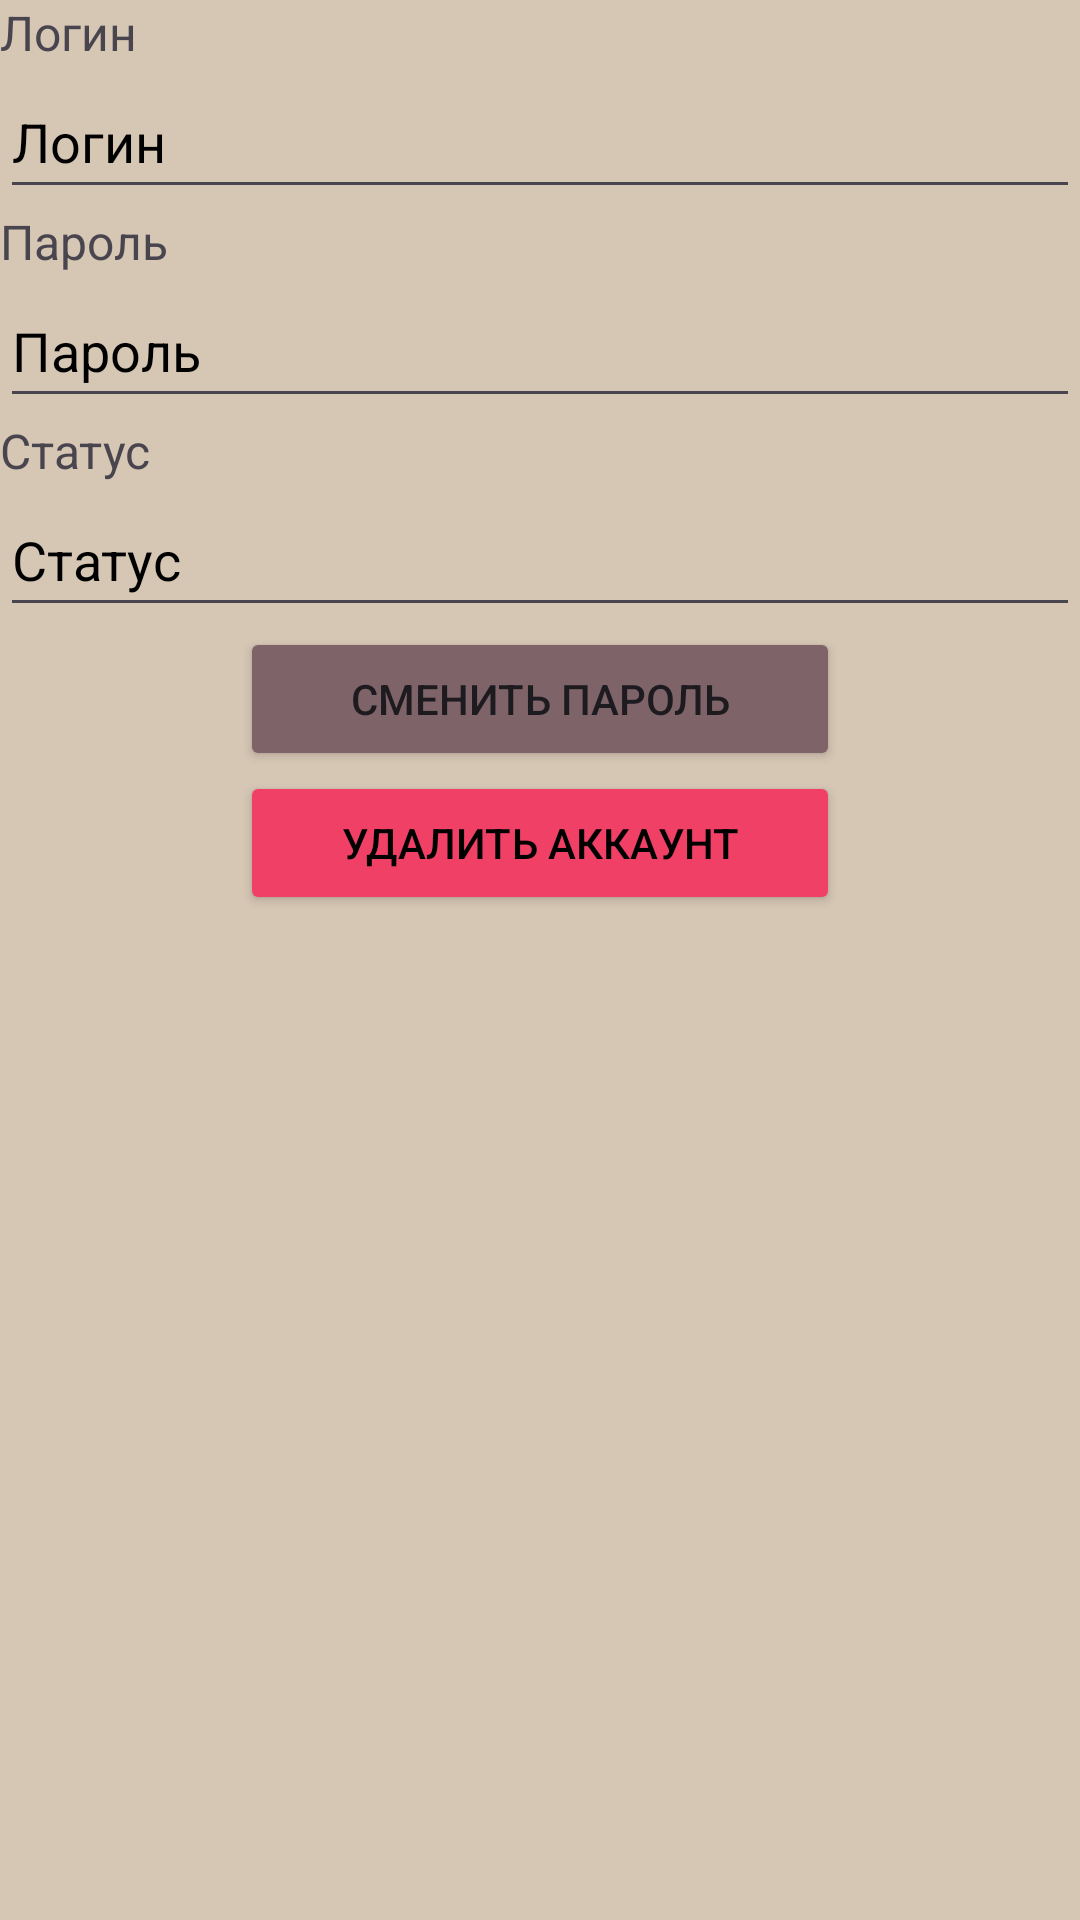

Android layout source for this screen:
<!-- AndroidManifest.xml: application theme Theme.CourseWorkV2 -->
<!-- res/layout/fragment_user_info.xml -->
<?xml version="1.0" encoding="utf-8"?>
<LinearLayout
    xmlns:android="http://schemas.android.com/apk/res/android"
    xmlns:tools="http://schemas.android.com/tools"
    android:layout_width="match_parent"
    android:layout_height="match_parent"
    tools:context=".userFile.UserInfoFragment"
    android:orientation="vertical"
    android:background="@color/SendGray">


    <TextView
        android:layout_width="match_parent"
        android:layout_height="wrap_content"
        android:text="Логин"
        android:textSize="16dp" />

    <EditText
        android:id="@+id/editTextLogin"
        android:layout_width="match_parent"
        android:layout_height="wrap_content"
        android:ems="20"
        android:hint="Логин"
        android:textColor="@color/Black"
        android:textColorHint="@color/Black"
        android:inputType="text"
        android:minHeight="48dp"
        />

    <TextView
        android:layout_width="match_parent"
        android:layout_height="wrap_content"
        android:text="Пароль"
        android:textSize="16dp" />

    <EditText
        android:id="@+id/editTextPassword"
        android:layout_width="match_parent"
        android:layout_height="wrap_content"
        android:ems="20"
        android:textColor="@color/Black"
        android:textColorHint="@color/Black"
        android:hint="Пароль"
        android:inputType="text"
        android:minHeight="48dp" />

    <TextView
        android:layout_width="match_parent"
        android:layout_height="wrap_content"
        android:text="Статус"
        android:textSize="16dp" />

    <EditText
        android:id="@+id/editTextStatus"
        android:layout_width="match_parent"
        android:layout_height="wrap_content"
        android:ems="20"
        android:textColor="@color/Black"
        android:textColorHint="@color/Black"
        android:hint="Статус"
        android:inputType="text"
        android:minHeight="48dp"
        />

    <Button
        android:id="@+id/buttonChangePassword"
        android:layout_width="200dp"
        android:layout_height="wrap_content"
        android:text="Сменить пароль"
        android:gravity="center"
        android:backgroundTint="@color/DrakGray"
        android:layout_gravity="center_horizontal"/>

    <Button
        android:id="@+id/buttonDeleteAccount"
        android:layout_width="200dp"
        android:layout_height="wrap_content"
        android:backgroundTint="@color/Red"
        android:text="Удалить аккаунт"
        android:textColor="@color/Black"
        android:gravity="center"
        android:layout_gravity="center_horizontal"/>


</LinearLayout>
<!-- resources referenced by this layout -->
<resources>
  <color name="Black">#FF000000</color>
  <color name="DrakGray">#7e6468</color>
  <color name="Red">#F14065</color>
  <color name="SendGray">#D6C6B4</color>
  <style name="Theme.CourseWorkV2" parent="Base.Theme.CourseWorkV2" />
  <style name="Base.Theme.CourseWorkV2" parent="Theme.Material3.DayNight.NoActionBar">
          
          
      </style>
</resources>
